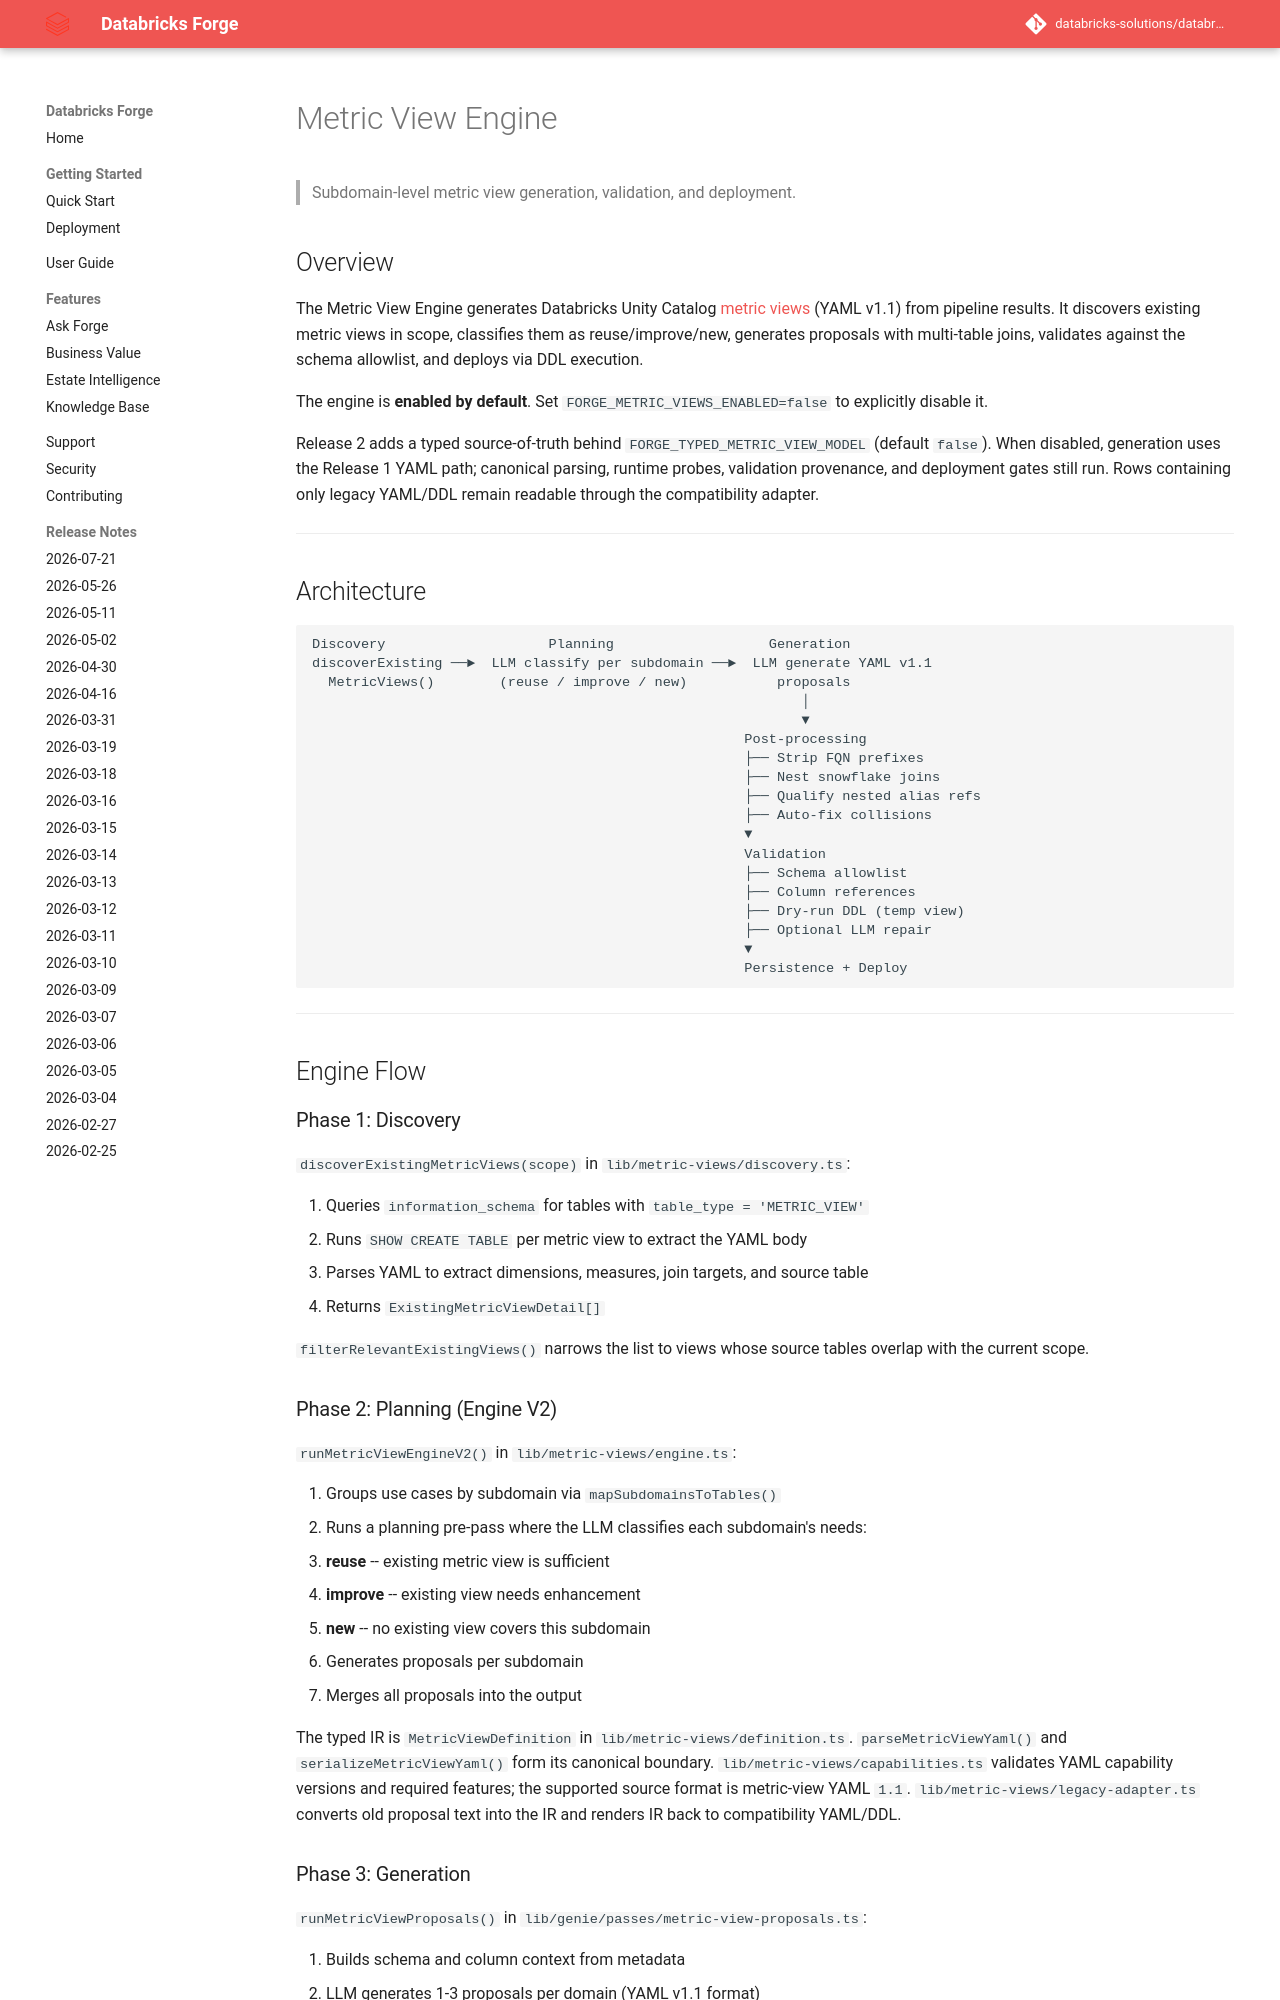

repository: databricks-solutions/databricks-forge · page: METRIC_VIEW_ENGINE.html · generator: mkdocs

# Metric View Engine

> Subdomain-level metric view generation, validation, and deployment.

## Overview

The Metric View Engine generates Databricks Unity Catalog
[metric views](https://docs.databricks.com/en/sql/language-manual/sql-ref-syntax-ddl-create-metric-view.html)
(YAML v1.1) from pipeline results. It discovers existing metric views in scope,
classifies them as reuse/improve/new, generates proposals with multi-table joins,
validates against the schema allowlist, and deploys via DDL execution.

The engine is **enabled by default**.  Set `FORGE_METRIC_VIEWS_ENABLED=false`
to explicitly disable it.

Release 2 adds a typed source-of-truth behind
`FORGE_TYPED_METRIC_VIEW_MODEL` (default `false`). When disabled, generation
uses the Release 1 YAML path; canonical parsing, runtime probes, validation
provenance, and deployment gates still run. Rows containing only legacy
YAML/DDL remain readable through the compatibility adapter.

---

## Architecture

```
Discovery                    Planning                   Generation
discoverExisting ──►  LLM classify per subdomain ──►  LLM generate YAML v1.1
  MetricViews()        (reuse / improve / new)           proposals
                                                            │
                                                            ▼
                                                     Post-processing
                                                     ├── Strip FQN prefixes
                                                     ├── Nest snowflake joins
                                                     ├── Qualify nested alias refs
                                                     ├── Auto-fix collisions
                                                     ▼
                                                     Validation
                                                     ├── Schema allowlist
                                                     ├── Column references
                                                     ├── Dry-run DDL (temp view)
                                                     ├── Optional LLM repair
                                                     ▼
                                                     Persistence + Deploy
```

---

## Engine Flow

### Phase 1: Discovery

`discoverExistingMetricViews(scope)` in `lib/metric-views/discovery.ts`:

1. Queries `information_schema` for tables with `table_type = 'METRIC_VIEW'`
2. Runs `SHOW CREATE TABLE` per metric view to extract the YAML body
3. Parses YAML to extract dimensions, measures, join targets, and source table
4. Returns `ExistingMetricViewDetail[]`

`filterRelevantExistingViews()` narrows the list to views whose source tables
overlap with the current scope.

### Phase 2: Planning (Engine V2)

`runMetricViewEngineV2()` in `lib/metric-views/engine.ts`:

1. Groups use cases by subdomain via `mapSubdomainsToTables()`
2. Runs a planning pre-pass where the LLM classifies each subdomain's needs:
   - **reuse** -- existing metric view is sufficient
   - **improve** -- existing view needs enhancement
   - **new** -- no existing view covers this subdomain
3. Generates proposals per subdomain
4. Merges all proposals into the output

The typed IR is `MetricViewDefinition` in
`lib/metric-views/definition.ts`. `parseMetricViewYaml()` and
`serializeMetricViewYaml()` form its canonical boundary.
`lib/metric-views/capabilities.ts` validates YAML capability versions and
required features; the supported source format is metric-view YAML `1.1`.
`lib/metric-views/legacy-adapter.ts` converts old proposal text into the IR and
renders IR back to compatibility YAML/DDL.
